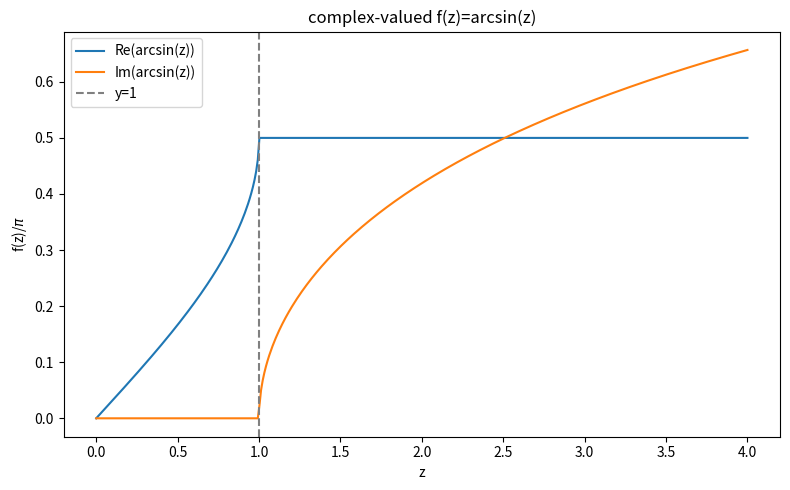

Here is the Python script that generated this plot: (Note: this script raises an exception after producing the figure.)
import numpy as np
import matplotlib.pyplot as plt

# 定义 z 的取值范围
z = np.linspace(0, 4, 400)

# 计算 arcsin(z)
y = np.arcsin(z.astype(np.complex128))  # NumPy 支持复数运算

# 提取实部和虚部
real_y = np.real(y)
imag_y = np.imag(y)

# 绘制实部和虚部
plt.figure(figsize=(8, 5))
plt.plot(z, real_y/np.pi, label=r'Re(arcsin(z))')
plt.plot(z, imag_y/np.pi, label=r'Im(arcsin(z))')

# draw vertical line at y=1
plt.axvline(1, color='gray', linestyle='--', label='y=1')

plt.title('complex-valued f(z)=arcsin(z)')
plt.xlabel('z')
plt.ylabel(r'f(z)/$\pi$')
plt.legend()
plt.tight_layout()
# plt.show()
plt.savefig('figures/arcsin_complex.png', dpi=400)